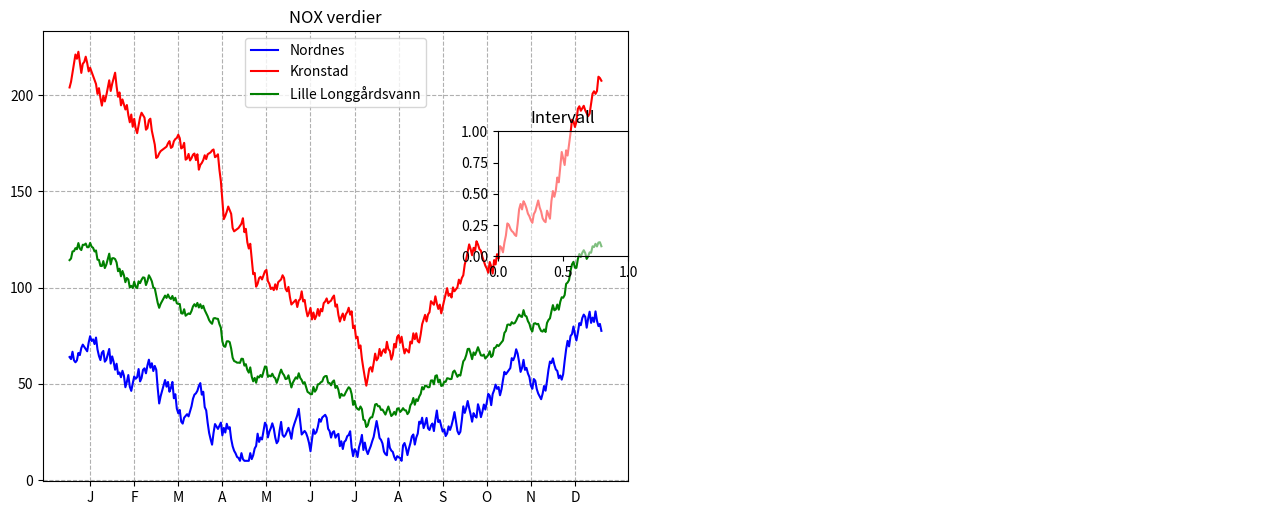

Python code for this plot: (Note: this script raises an exception after producing the figure.)
import math
import numpy as np
import matplotlib.pyplot as plt
from matplotlib.widgets import RadioButtons
import matplotlib.image as mpimg
import matplotlib.patches as mpatches

#Generater random data for a year
# centervals are values average values for each month
# samedata = false, new data each time program is called
import random
from random import randint
def genereate_random_year_dataList(intencity:float, seed:int=0) -> list[int]:
    """
    :param intencity: Number specifying size, amplitude
    :param seed: If given, same data with seed is generated
    :return:
    """
    if seed != 0:
        random.seed(seed)
    centervals = [200,150,100, 75,75,75, 50, 75, 100, 150, 200, 250, 300]
    centervals = [x * intencity for x in centervals]
    nox = centervals[0]
    inc = True
    noxList = []
    for index in range(1,365):
        if randint(1, 100) > 50:
            inc = not inc
        center = centervals[int(index / 30)]
        dx = min(2.0, max(0.5, nox / center ))
        nox =  nox + randint(1,5) / dx if inc else nox - randint( 1, 5) * dx
        nox = max(10, nox)
        noxList.append(nox)
    return noxList

kron_nox_year = genereate_random_year_dataList(intencity=1.0, seed = 2)
nord_nox_year = genereate_random_year_dataList(intencity=.3, seed = 1)
#lille_nox_year = genereate_random_year_dataList(intencity=.6, seed = 3)
kron_asfaltstov_year = genereate_random_year_dataList(intencity=2.0, seed = 5)
nord_asfaltstov_year = genereate_random_year_dataList(intencity=0.7, seed = 4)
lille_asfaltstov_year = genereate_random_year_dataList(intencity=1.2, seed = 2)


#create figure and 3 axis
fig = plt.figure(figsize=(13, 5))

axNok = fig.add_axes((0.05, 0.05, 0.45, 0.9))
axInterval = fig.add_axes((0.4, 0.5, 0.1, 0.25))
axBergen = fig.add_axes((0.5, 0.05, 0.5, 0.9))

axInterval.patch.set_alpha(0.5)

coordinates_Nordnes = (90, 60)
coordinates_Kronstad = (600, 750)
coordinates_LilleLongGardsvann = (450, 335)
days_interval = (1,365)
marked_point = (0,0)



def on_day_interval(kvartal):
    global days_interval, marked_point
    axNok.cla()
    days_interval = (1,365)
    if kvartal == '1. Kvartal':
        days_interval = (1,90)
    if kvartal == '2. Kvartal':
        days_interval = (90, 180)
    if kvartal == '3. Kvartal':
        days_interval = (180,270)
    if kvartal == '4. Kvartal':
        days_interval = (270,365)
    marked_point = (0, 0)
    plot_graph()

def on_click(event) :
    global marked_point
    if ax := event.inaxes:
        if ax == axBergen:
            marked_point = (event.xdata, event.ydata)
            plot_graph()

#estimate NOX value based on the two measuring stations
def calc_point_value(valN, valK):
    dist_nordnes = math.dist(coordinates_Nordnes, marked_point)
    dist_kronstad = math.dist(coordinates_Kronstad, marked_point)
    distNordnesKronstad = math.dist(coordinates_Nordnes, coordinates_Kronstad)
    val = (1 - dist_kronstad / (dist_kronstad + dist_nordnes)) * valK + (1 - dist_nordnes / (dist_kronstad + dist_nordnes)) * valN
    val = val * (distNordnesKronstad / (dist_nordnes + dist_kronstad)) ** 4

    return val

def lille_longgardsvann (valN, valK):
    dist_nordnes = math.dist(coordinates_Nordnes, coordinates_LilleLongGardsvann)
    dist_kronstad = math.dist(coordinates_Kronstad, coordinates_LilleLongGardsvann)
    distNordnesKronstad = math.dist(coordinates_Nordnes, coordinates_Kronstad)
    val = (1 - dist_kronstad / (dist_kronstad + dist_nordnes)) * valK + (1 - dist_nordnes / (dist_kronstad + dist_nordnes)) * valN
    val = val * (distNordnesKronstad / (dist_nordnes + dist_kronstad)) ** 4

    return val

# Make two circles in Nordnes and Kronstad
def draw_circles_stations():
    circle = mpatches.Circle((90,60), 25, color='blue')
    axBergen.add_patch(circle)
    circle = mpatches.Circle((600, 750), 25, color='red')
    axBergen.add_patch(circle)
    circle = mpatches.Circle((450,335),25,color="green")
    axBergen.add_patch(circle)

def draw_label_and_ticks():
    num_labels = 12
    xlabels = ['J' ,'F' ,'M' ,'A' ,'M' ,'J', 'J', 'A', 'S', 'O', 'N', 'D']
    xticks = np.linspace(15, 345, num_labels)
    if days_interval[1] == 90:
        xticks = [15,45,75]
        xlabels = ['Jan', 'Feb', 'Mars']
    if days_interval[1] == 180:
        xticks = [15,45,75]
        xlabels = ['April', 'Mai', 'Juni']
    if days_interval[1] == 270:
        xticks = [15, 45, 75]
        xlabels = ['July', 'Aug', 'Sept']
    if days_interval[0] == 270:
        xticks = [15, 45, 75]
        xlabels = ['Okt', 'Nov', 'Des']
    axNok.set_xticks(xticks)
    axNok.set_xticklabels(xlabels)

def plot_graph():

    axNok.cla()
    axBergen.cla()
    nord_nox = nord_nox_year[days_interval[0]:days_interval[1]]
    kron_nox = kron_nox_year[days_interval[0]:days_interval[1]]
    days = len(nord_nox)
    lille_nox = [lille_longgardsvann(nord_nox[i], kron_nox[i]) for i in range(days)]


    list_days = np.linspace(1, days, days)

#draw the marked point & the orange graph
    l4 = None
    if marked_point != (0,0):
        nox_point = [calc_point_value(nord_nox[i], kron_nox[i]) for i in range(days)]
        l4, = axNok.plot(list_days, nox_point, 'darkorange')
        circle = mpatches.Circle((marked_point[0], marked_point[1]), 25, color='orange')
        axBergen.add_patch(circle)

    l1, = axNok.plot(list_days, nord_nox, 'blue')
    l2, = axNok.plot(list_days, kron_nox, 'red')
    l3, = axNok.plot(list_days, lille_nox, 'green')
    axNok.set_title("NOX verdier")
    axInterval.set_title("Intervall")

    lines = [l1, l2, l3] if l4 is None else [l1,l2, l3, l4]
    axNok.legend(lines, ["Nordnes", "Kronstad", "Lille Longgårdsvann", "Markert plass"])
    axNok.grid(linestyle='--')
    draw_label_and_ticks()

    #Plot Map of Bergen
    axBergen.axis('off')
    img = mpimg.imread('bergen.png')
    img = axBergen.imshow(img)
    axBergen.set_title("Kart Bergen")
    draw_circles_stations()
    plt.draw()

plot_graph()

# draw radiobutton interval
listFonts = [12] * 5
listColors = ['yellow'] * 5
radio_button = RadioButtons(axInterval, ('År',
                                          '1. Kvartal',
                                          '2. Kvartal',
                                          '3. Kvartal',
                                          '4. Kvartal'),
                            label_props={'color': listColors, 'fontsize' : listFonts},
                            radio_props={'facecolor': listColors,  'edgecolor': listColors},
                            )
axInterval.set_facecolor('darkblue')
radio_button.on_clicked(on_day_interval)
# noinspection PyTypeChecker
plt.connect('button_press_event', on_click)

plt.show()

